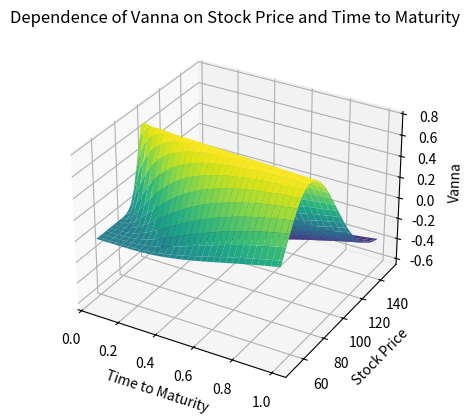

Write the Python code that produced this figure.
import numpy as np
from scipy.stats import norm
from matplotlib import pyplot as plt
from matplotlib import cm

# parameter settings
save_figure = True
S_min = 50          # lower bound of Asset Price
S_max = 150         # upper bound of Asset Price
tau_min = 0.05      # lower bound of Time to Maturity
tau_max = 1         # upper bound of Time to Maturity
K = 100             # exercise price
r = 0.1             # riskfree interest rate
sig = 0.35          # volatility
d = 0.2             # dividend rate
steps = 60          # steps

tau = np.linspace(tau_min, tau_max, steps)
S = np.linspace(S_max, S_min, steps)


def get_vanna(tau, S, K, r, d, sig):
    y = (np.log(S/K) + (r - d - sig**2/2) * tau)/(sig * np.sqrt(tau))
    d1 = y+sig*np.sqrt(tau)

    return -np.exp(-d*tau)*y/sig*norm.pdf(d1)

X, Y = np.meshgrid(tau, S)
fig, ax = plt.subplots(subplot_kw={"projection": "3d"})
ax.plot_surface(X, Y, get_vanna(X, Y, K, r, d, sig), cmap=cm.viridis)
ax.set_title('Dependence of Vanna on Stock Price and Time to Maturity')
ax.set_xlabel('Time to Maturity')
ax.set_ylabel('Stock Price')
ax.set_zlabel('Vanna')
plt.show()

if save_figure:
    fig.savefig('SFEvanna.png', transparent=True)
